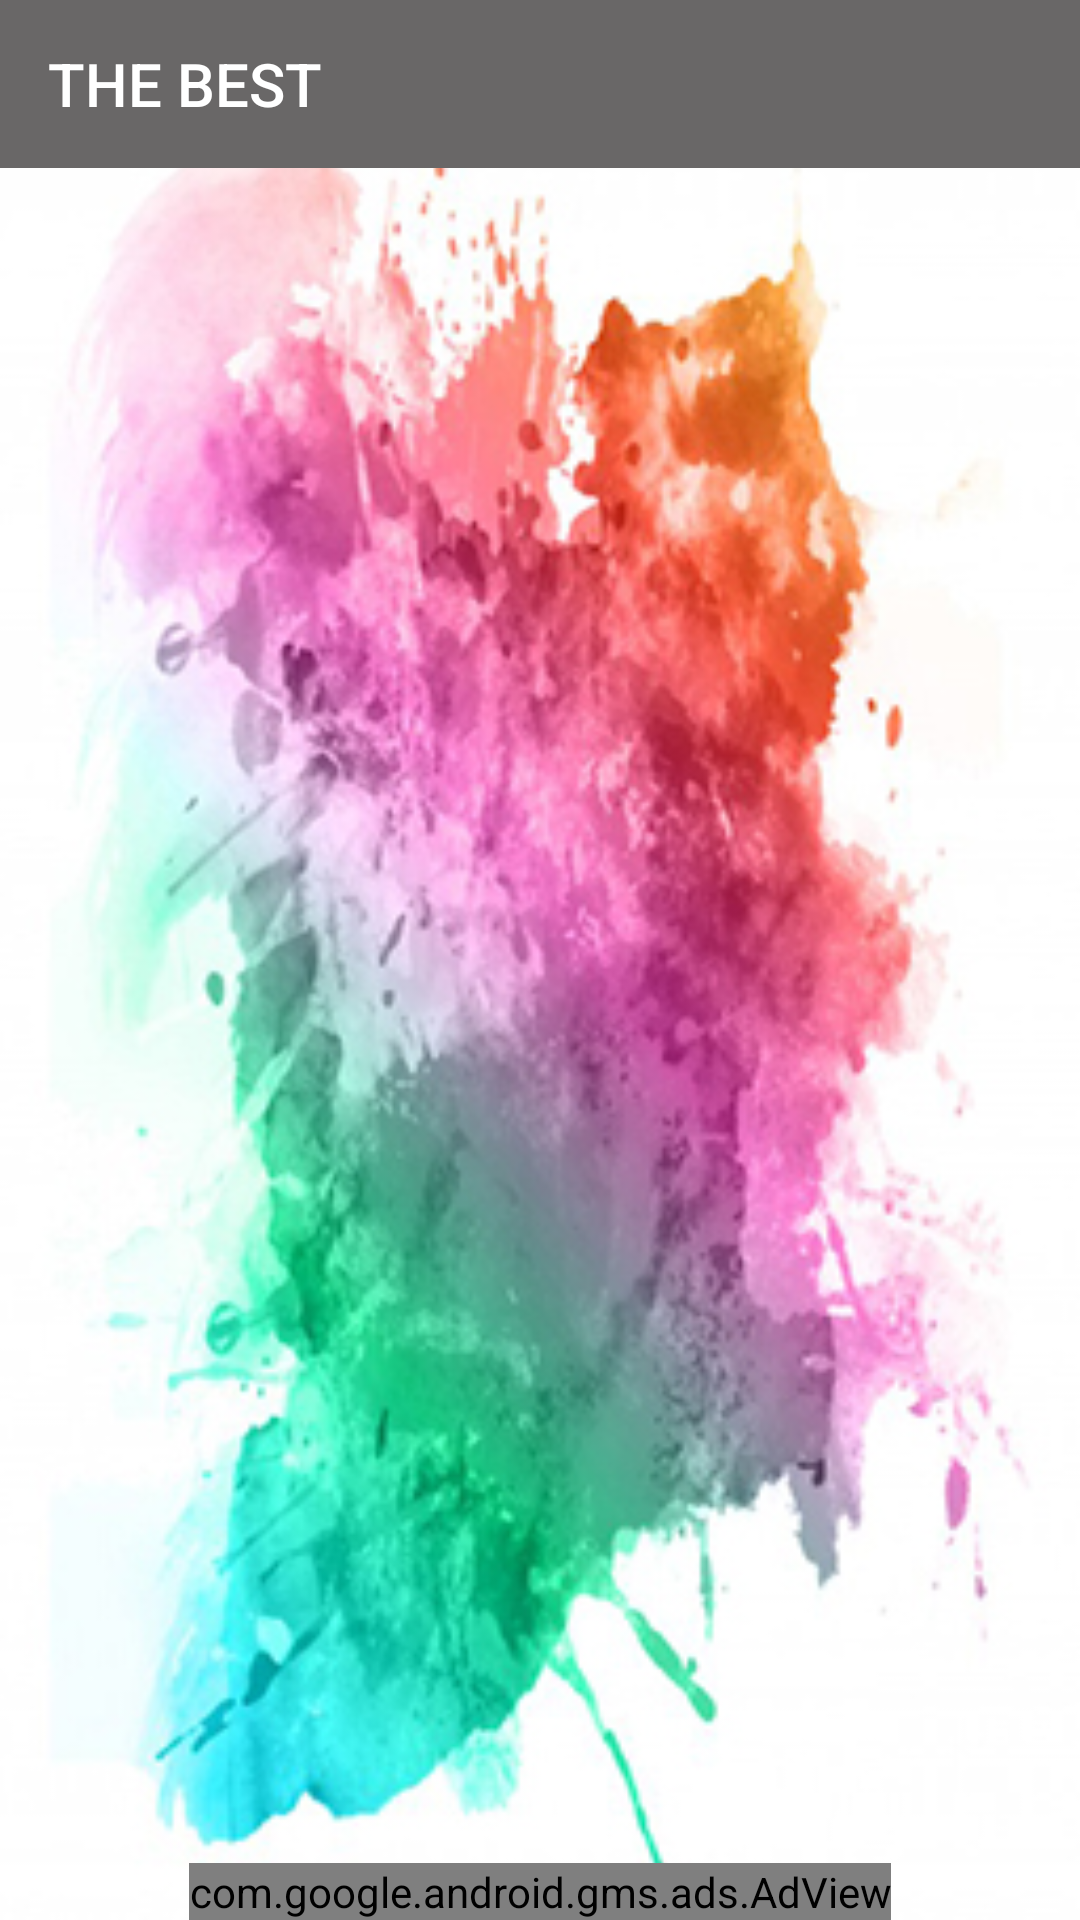

Reconstruct the res/layout file that produces this screen, plus the resources it refers to.
<!-- AndroidManifest.xml: application theme AppTheme -->
<!-- res/layout/activity_menu_list.xml -->
<?xml version="1.0" encoding="utf-8"?>
<android.support.constraint.ConstraintLayout xmlns:android="http://schemas.android.com/apk/res/android"
    xmlns:app="http://schemas.android.com/apk/res-auto"
    xmlns:tools="http://schemas.android.com/tools"
    android:layout_width="match_parent"
    android:layout_height="match_parent"
    android:background="@drawable/newbgnd"
    tools:context=".MenuList">

    <LinearLayout
        android:id="@+id/linearLayout2"
        android:layout_width="match_parent"
        android:layout_height="0dp"
        android:orientation="vertical"
        app:layout_constraintEnd_toEndOf="parent"
        app:layout_constraintStart_toStartOf="parent"
        app:layout_constraintTop_toTopOf="parent">

        <android.support.v7.widget.Toolbar
            android:id="@+id/toolbar"
            android:layout_width="match_parent"
            android:layout_height="wrap_content"
            android:background="@color/abuabu"
            android:minHeight="?attr/actionBarSize"
            android:theme="?attr/actionBarTheme"
            app:title="THE BEST"
            app:titleTextColor="@color/white" />

        <ListView
            android:id="@+id/mylist"
            android:layout_width="match_parent"
            android:layout_height="match_parent"
            android:layout_margin="5dp"
            android:dividerHeight="5dp"
            android:scrollbarStyle="insideInset"
            android:stretchMode="columnWidth">

        </ListView>

    </LinearLayout>

    <LinearLayout
        android:layout_width="match_parent"
        android:layout_height="85dp"
        android:orientation="vertical"
        android:gravity="bottom|center"
        app:layout_constraintBottom_toBottomOf="parent">

        <com.google.android.gms.ads.AdView
            android:id="@+id/adViewList"
            android:layout_width="wrap_content"
            android:layout_height="wrap_content"
            android:layout_alignParentBottom="true"
            android:layout_centerHorizontal="true"
            android:layout_gravity="bottom|center"
            app:adSize="BANNER"
            app:adUnitId="ca-app-pub-3940256099942544/6300978111">

        </com.google.android.gms.ads.AdView>
    </LinearLayout>

</android.support.constraint.ConstraintLayout>
<!-- resources referenced by this layout -->
<resources>
  <color name="abuabu">#696767</color>
  <color name="white">#ffffff</color>
  <!-- drawable newbgnd: jpg bitmap (drawable, 109777 bytes) -->
  <style name="AppTheme" parent="Theme.AppCompat.NoActionBar">
          
          <item name="colorPrimary">@color/colorPrimary</item>
          <item name="colorPrimaryDark">@color/abuabu</item>
          <item name="colorAccent">@color/colorAccent</item>
      </style>
  <color name="colorPrimary">#3F51B5</color>
  <color name="colorAccent">#FF4081</color>
</resources>
